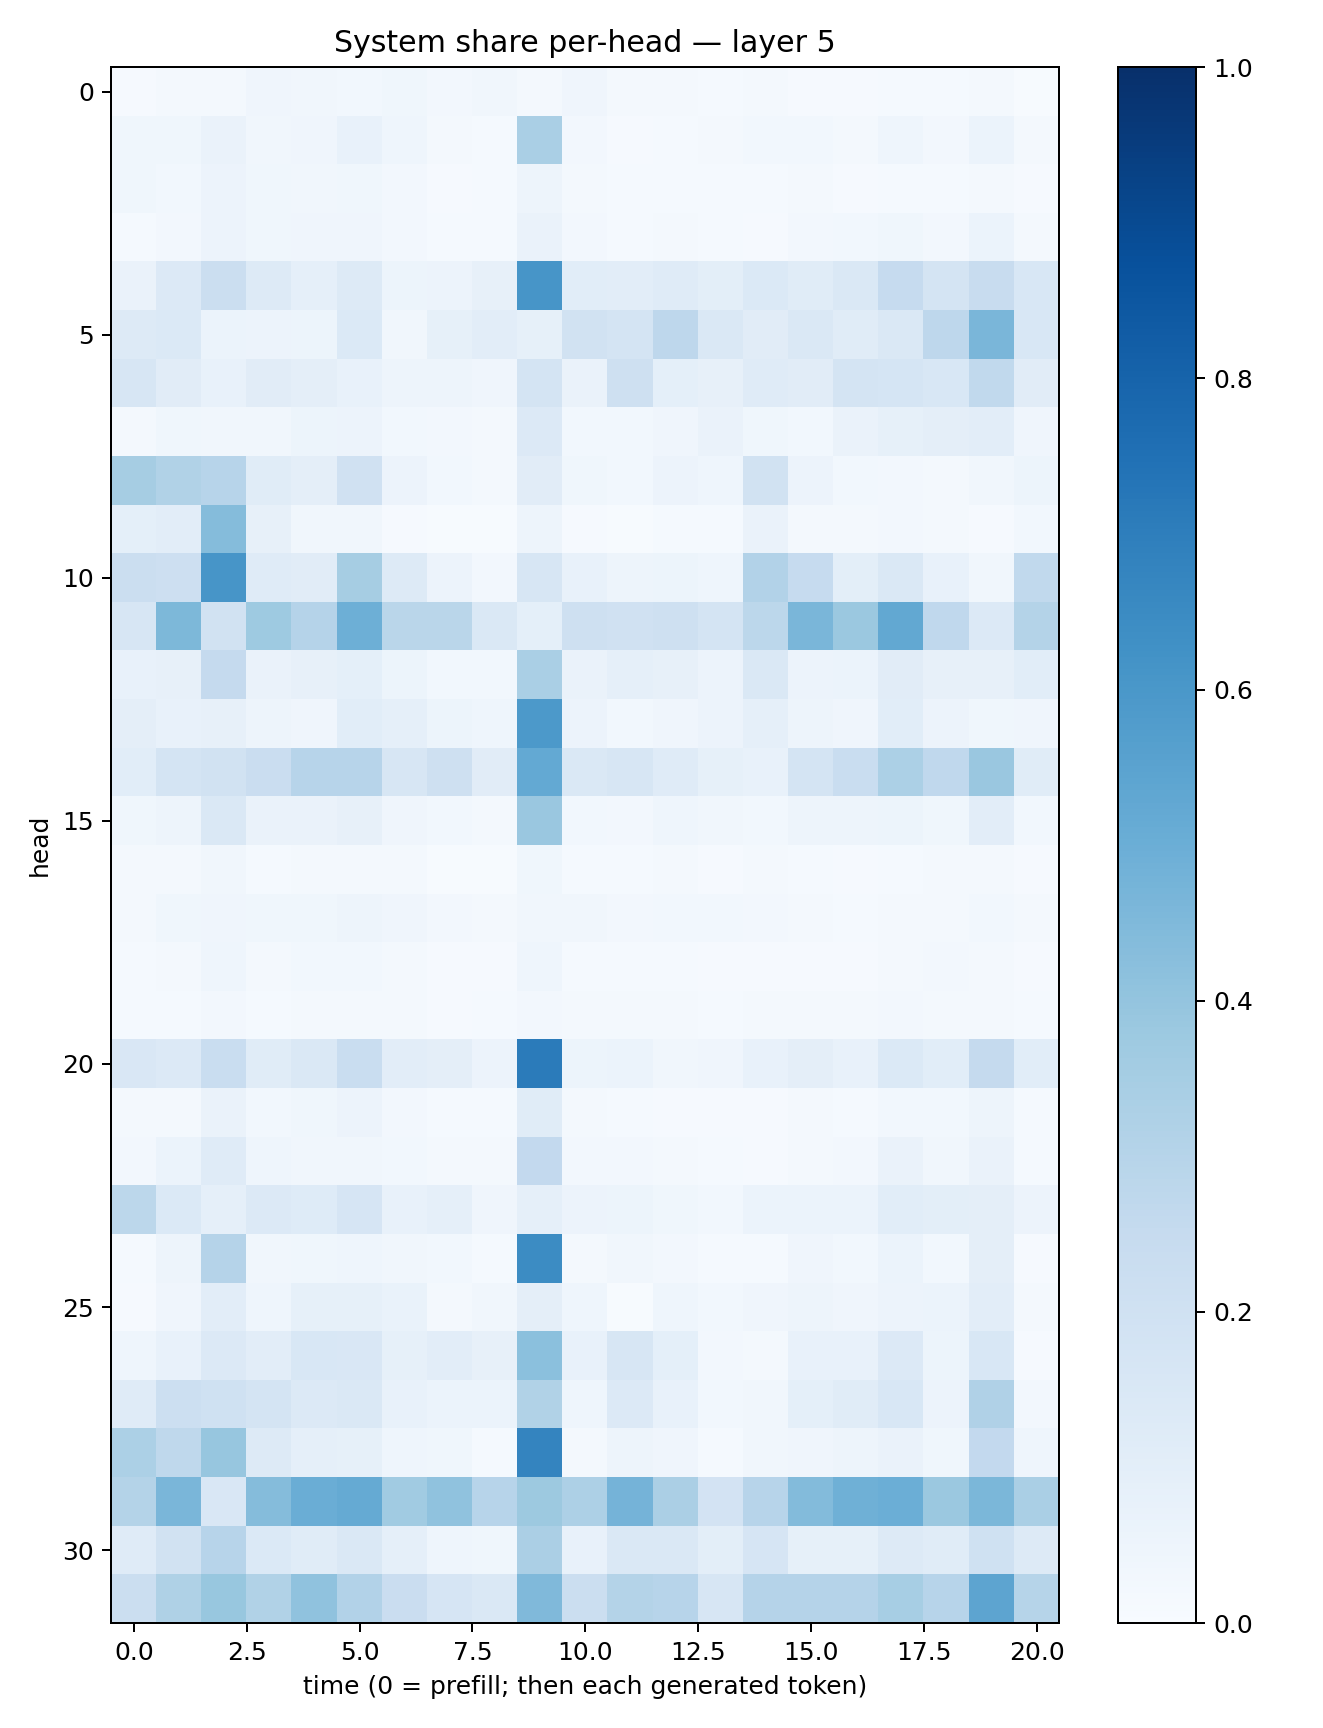

Source data for this figure (header and first rows):
0.009948591, 0.020986026, 0.023253778, 0.039718352, 0.034825586, 0.029968318, 0.035851397, 0.024811784, 0.03238898, 0.015665095, 0.042434216, 0.016679209, 0.019201176, 0.011777576, 0.01800502, 0.008472939, 0.009420198, 0.013412326, 0.015591263, 0.016285492, 0.007320892
0.03662, 0.03688, 0.06316, 0.03401, 0.04241, 0.07652, 0.0438, 0.01762, 0.01415, 0.3389, 0.02567, 0.01105, 0.01327, 0.02254, 0.02848, 0.02899, 0.01706, 0.04362, 0.02689, 0.06054, 0.01847
0.03723, 0.02845, 0.05696, 0.03743, 0.03178, 0.03906, 0.02607, 0.009161, 0.01183, 0.04746, 0.01609, 0.01442, 0.0127, 0.01229, 0.0129, 0.01574, 0.009452, 0.01504, 0.01322, 0.02068, 0.00859
0.01443, 0.02361, 0.05622, 0.03659, 0.04257, 0.04083, 0.02705, 0.01476, 0.01463, 0.0641, 0.02568, 0.01322, 0.01803, 0.01216, 0.01159, 0.02562, 0.02744, 0.03786, 0.02411, 0.05895, 0.0175
0.06589, 0.1345, 0.2196, 0.1305, 0.08846, 0.1321, 0.05425, 0.05732, 0.07892, 0.609, 0.1075, 0.104, 0.1198, 0.0978, 0.139, 0.1155, 0.1419, 0.2485, 0.1794, 0.2398, 0.1561
0.1281, 0.1373, 0.06106, 0.05848, 0.05325, 0.1373, 0.03177, 0.08278, 0.103, 0.08342, 0.1951, 0.178, 0.2746, 0.1443, 0.1102, 0.1416, 0.1165, 0.1415, 0.2743, 0.4643, 0.1531
0.1596, 0.1112, 0.0739, 0.1107, 0.09624, 0.07449, 0.05008, 0.0501, 0.04098, 0.1729, 0.06435, 0.2052, 0.09365, 0.08061, 0.1202, 0.1111, 0.1796, 0.1718, 0.1537, 0.2655, 0.1105
0.02105, 0.03747, 0.03347, 0.0326, 0.05211, 0.05834, 0.02794, 0.02632, 0.02269, 0.1366, 0.03092, 0.02829, 0.0419, 0.06627, 0.03644, 0.03095, 0.06513, 0.08254, 0.09582, 0.1022, 0.04113
0.3482, 0.3142, 0.2958, 0.1137, 0.09463, 0.1983, 0.05534, 0.02958, 0.01593, 0.1124, 0.03586, 0.03123, 0.05735, 0.04682, 0.188, 0.05662, 0.03033, 0.02722, 0.02341, 0.03368, 0.05239
0.0926, 0.1054, 0.4369, 0.07817, 0.03315, 0.03192, 0.01084, 0.006475, 0.004199, 0.05012, 0.01053, 0.005282, 0.01381, 0.01246, 0.06598, 0.02205, 0.022, 0.02367, 0.01775, 0.009112, 0.02769
0.2222, 0.213, 0.606, 0.1186, 0.1097, 0.3515, 0.1274, 0.05583, 0.02733, 0.1616, 0.07413, 0.04934, 0.05431, 0.04462, 0.3116, 0.2499, 0.1015, 0.142, 0.07314, 0.03269, 0.2621
0.1605, 0.455, 0.1947, 0.3733, 0.3043, 0.4932, 0.2871, 0.2874, 0.1449, 0.09372, 0.2065, 0.1988, 0.2059, 0.1735, 0.2807, 0.4646, 0.3818, 0.5264, 0.2681, 0.1366, 0.3074
0.07296, 0.08116, 0.2538, 0.06568, 0.07922, 0.09094, 0.05303, 0.0289, 0.03022, 0.3382, 0.06596, 0.08723, 0.08034, 0.05742, 0.1482, 0.05785, 0.0604, 0.1103, 0.07885, 0.07905, 0.1068
0.09477, 0.07419, 0.07994, 0.04983, 0.04036, 0.1071, 0.08721, 0.05227, 0.04398, 0.5933, 0.05477, 0.03014, 0.04168, 0.0565, 0.08673, 0.04838, 0.03942, 0.107, 0.05756, 0.03547, 0.03954
0.1081, 0.176, 0.193, 0.2267, 0.2964, 0.2958, 0.1584, 0.2033, 0.1122, 0.5205, 0.1446, 0.1574, 0.118, 0.08561, 0.07748, 0.1736, 0.2326, 0.329, 0.2675, 0.3839, 0.1149
0.03702, 0.04834, 0.144, 0.06276, 0.06259, 0.08128, 0.04018, 0.02769, 0.02121, 0.3861, 0.0274, 0.02676, 0.04522, 0.03421, 0.02746, 0.05001, 0.04718, 0.0512, 0.03831, 0.1028, 0.028
0.02218, 0.02273, 0.03234, 0.01314, 0.01837, 0.02139, 0.01802, 0.007702, 0.006595, 0.03776, 0.01342, 0.01512, 0.01924, 0.01136, 0.01734, 0.01303, 0.009316, 0.01413, 0.01766, 0.02204, 0.0112
0.01768, 0.03563, 0.04216, 0.03859, 0.03691, 0.05008, 0.04145, 0.02673, 0.02274, 0.03255, 0.03284, 0.02458, 0.03, 0.02805, 0.02406, 0.01945, 0.01477, 0.01784, 0.02326, 0.02778, 0.02067
0.01294, 0.01753, 0.04687, 0.01857, 0.03026, 0.02793, 0.02021, 0.008506, 0.01094, 0.0435, 0.01395, 0.01511, 0.01451, 0.01115, 0.01168, 0.01128, 0.00939, 0.0197, 0.02574, 0.02264, 0.01148
0.01297, 0.01402, 0.0249, 0.01302, 0.02207, 0.0193, 0.01783, 0.01013, 0.01414, 0.02467, 0.01834, 0.0195, 0.01919, 0.01533, 0.0167, 0.01571, 0.01634, 0.02518, 0.02178, 0.02266, 0.01205
0.1495, 0.1363, 0.2337, 0.1141, 0.147, 0.2325, 0.1022, 0.09509, 0.05853, 0.7078, 0.05273, 0.06211, 0.03305, 0.03939, 0.07214, 0.09495, 0.07165, 0.1372, 0.108, 0.2512, 0.1057
0.01676, 0.02298, 0.06321, 0.0299, 0.03871, 0.0556, 0.02724, 0.01427, 0.01213, 0.1152, 0.01818, 0.01476, 0.009456, 0.007979, 0.009335, 0.01626, 0.01346, 0.02742, 0.02817, 0.0497, 0.01354
0.02374, 0.05941, 0.1183, 0.04655, 0.03155, 0.03353, 0.03019, 0.01908, 0.02103, 0.2582, 0.02516, 0.02653, 0.02006, 0.0142, 0.01038, 0.01732, 0.02713, 0.06446, 0.03321, 0.06502, 0.01475
0.2775, 0.1372, 0.08767, 0.1338, 0.1212, 0.1642, 0.07385, 0.08801, 0.03975, 0.08851, 0.057, 0.05364, 0.03617, 0.02782, 0.05948, 0.05968, 0.06032, 0.106, 0.1008, 0.09636, 0.05636
0.01229, 0.05018, 0.3018, 0.03481, 0.03625, 0.0464, 0.03361, 0.02795, 0.01444, 0.645, 0.02212, 0.0346, 0.0273, 0.01448, 0.01351, 0.04042, 0.03039, 0.06107, 0.02813, 0.09661, 0.00911
0.008596, 0.04144, 0.1042, 0.04679, 0.0847, 0.08207, 0.06881, 0.02153, 0.03204, 0.09561, 0.04417, 0.006447, 0.04362, 0.03022, 0.03976, 0.04996, 0.03946, 0.05474, 0.0617, 0.1037, 0.02078
0.04391, 0.07469, 0.1365, 0.105, 0.154, 0.1487, 0.08354, 0.1038, 0.07814, 0.4191, 0.07651, 0.1588, 0.09138, 0.02545, 0.01808, 0.07601, 0.07352, 0.1355, 0.05207, 0.1531, 0.01052
0.1208, 0.2156, 0.2027, 0.1795, 0.1352, 0.1449, 0.07499, 0.05875, 0.06006, 0.3132, 0.04601, 0.1354, 0.0719, 0.03067, 0.03347, 0.0927, 0.1158, 0.1557, 0.05654, 0.3187, 0.02485
0.3314, 0.2699, 0.3937, 0.129, 0.08604, 0.08381, 0.04502, 0.03885, 0.01483, 0.6724, 0.0172, 0.04707, 0.04225, 0.01463, 0.0345, 0.04242, 0.04892, 0.06302, 0.03791, 0.2581, 0.04333
0.3082, 0.4632, 0.1519, 0.4372, 0.5001, 0.5166, 0.3663, 0.4096, 0.2967, 0.3782, 0.3278, 0.4729, 0.3356, 0.1829, 0.2968, 0.44, 0.4883, 0.498, 0.3826, 0.4571, 0.3398
0.1203, 0.1941, 0.2936, 0.1391, 0.1141, 0.1419, 0.08605, 0.04495, 0.03578, 0.333, 0.07392, 0.1427, 0.1481, 0.09768, 0.1664, 0.08308, 0.08281, 0.1316, 0.1153, 0.1992, 0.1311
0.2241, 0.3221, 0.3903, 0.3135, 0.4075, 0.3092, 0.2268, 0.1647, 0.1416, 0.4465, 0.2251, 0.308, 0.2937, 0.1608, 0.3009, 0.3008, 0.3044, 0.3467, 0.2945, 0.541, 0.2996
